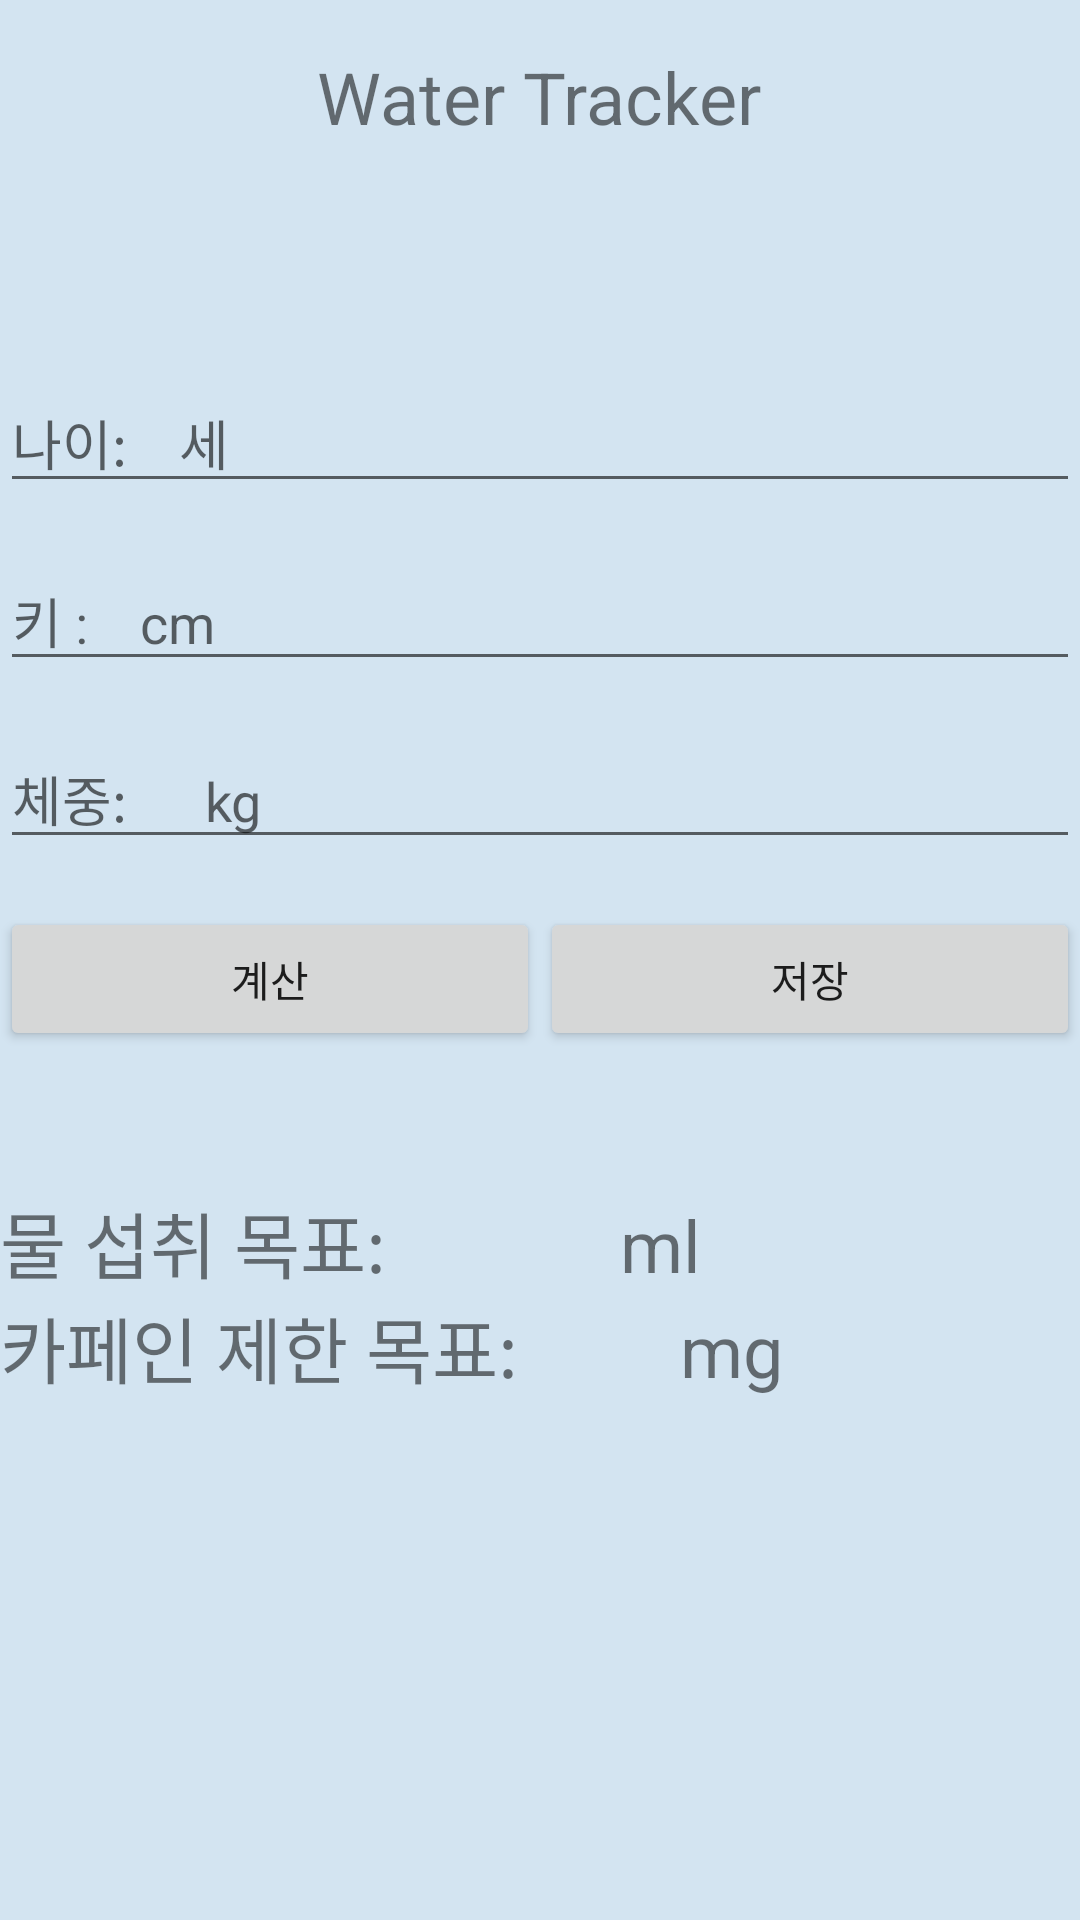

Reconstruct the res/layout file that produces this screen, plus the resources it refers to.
<!-- AndroidManifest.xml: application theme Theme.MaterialComponents.DayNight.NoActionBar.Bridge -->
<!-- res/layout/activity_sub.xml -->
<?xml version="1.0" encoding="utf-8"?>
<RelativeLayout xmlns:android="http://schemas.android.com/apk/res/android"
    xmlns:tools="http://schemas.android.com/tools"
    android:background="#D3E4F1"
    android:layout_width="match_parent"
    android:layout_height="match_parent"
    tools:context=".SubActivity">

    <TextView
        android:id="@+id/textViewSubTitle"
        android:layout_width="wrap_content"
        android:layout_height="wrap_content"
        android:layout_centerHorizontal="true"
        android:layout_marginTop="16dp"
        android:text="Water Tracker"
        android:layout_marginBottom="60dp"
        android:textSize="24sp" />

    <EditText
        android:id="@+id/editTextAge"
        android:layout_width="match_parent"
        android:layout_height="wrap_content"
        android:layout_below="@id/textViewSubTitle"
        android:layout_marginTop="16dp"
        android:hint="나이:    세" />

    <EditText
        android:id="@+id/editTextHeight"
        android:layout_width="match_parent"
        android:layout_height="wrap_content"
        android:layout_below="@id/editTextAge"
        android:layout_marginTop="16dp"
        android:hint="키 :    cm" />

    <EditText
        android:id="@+id/editTextWeight"
        android:layout_width="match_parent"
        android:layout_height="wrap_content"
        android:layout_below="@id/editTextHeight"
        android:layout_marginTop="16dp"
        android:hint="체중:      kg" />

    <LinearLayout
        android:id="@+id/linearLayoutButtons"
        android:layout_width="match_parent"
        android:layout_height="wrap_content"
        android:layout_below="@id/editTextWeight"
        android:layout_marginTop="16dp"
        android:layout_marginBottom="30dp"
        android:orientation="horizontal">

        <Button
            android:id="@+id/btnCalculate"
            android:layout_width="0dp"
            android:layout_height="wrap_content"
            android:layout_weight="1"
            android:text="계산" />

        <Button
            android:id="@+id/btnSave"
            android:layout_width="0dp"
            android:layout_height="wrap_content"
            android:layout_weight="1"
            android:text="저장" />
    </LinearLayout>

    <TextView
        android:id="@+id/textViewWaterGoal"
        android:layout_width="wrap_content"
        android:layout_height="wrap_content"
        android:layout_below="@id/linearLayoutButtons"
        android:layout_marginTop="16dp"
        android:textSize="24sp"
        android:text="물 섭취 목표:             ml"
        android:gravity="center" />

    <TextView
        android:id="@+id/textViewCaffeineLimit"
        android:layout_width="wrap_content"
        android:layout_height="wrap_content"
        android:layout_below="@id/textViewWaterGoal"
        android:textSize="24sp"
        android:text="카페인 제한 목표:         mg"
        android:gravity="center" />

</RelativeLayout>
<!-- resources referenced by this layout -->
<resources>

</resources>
